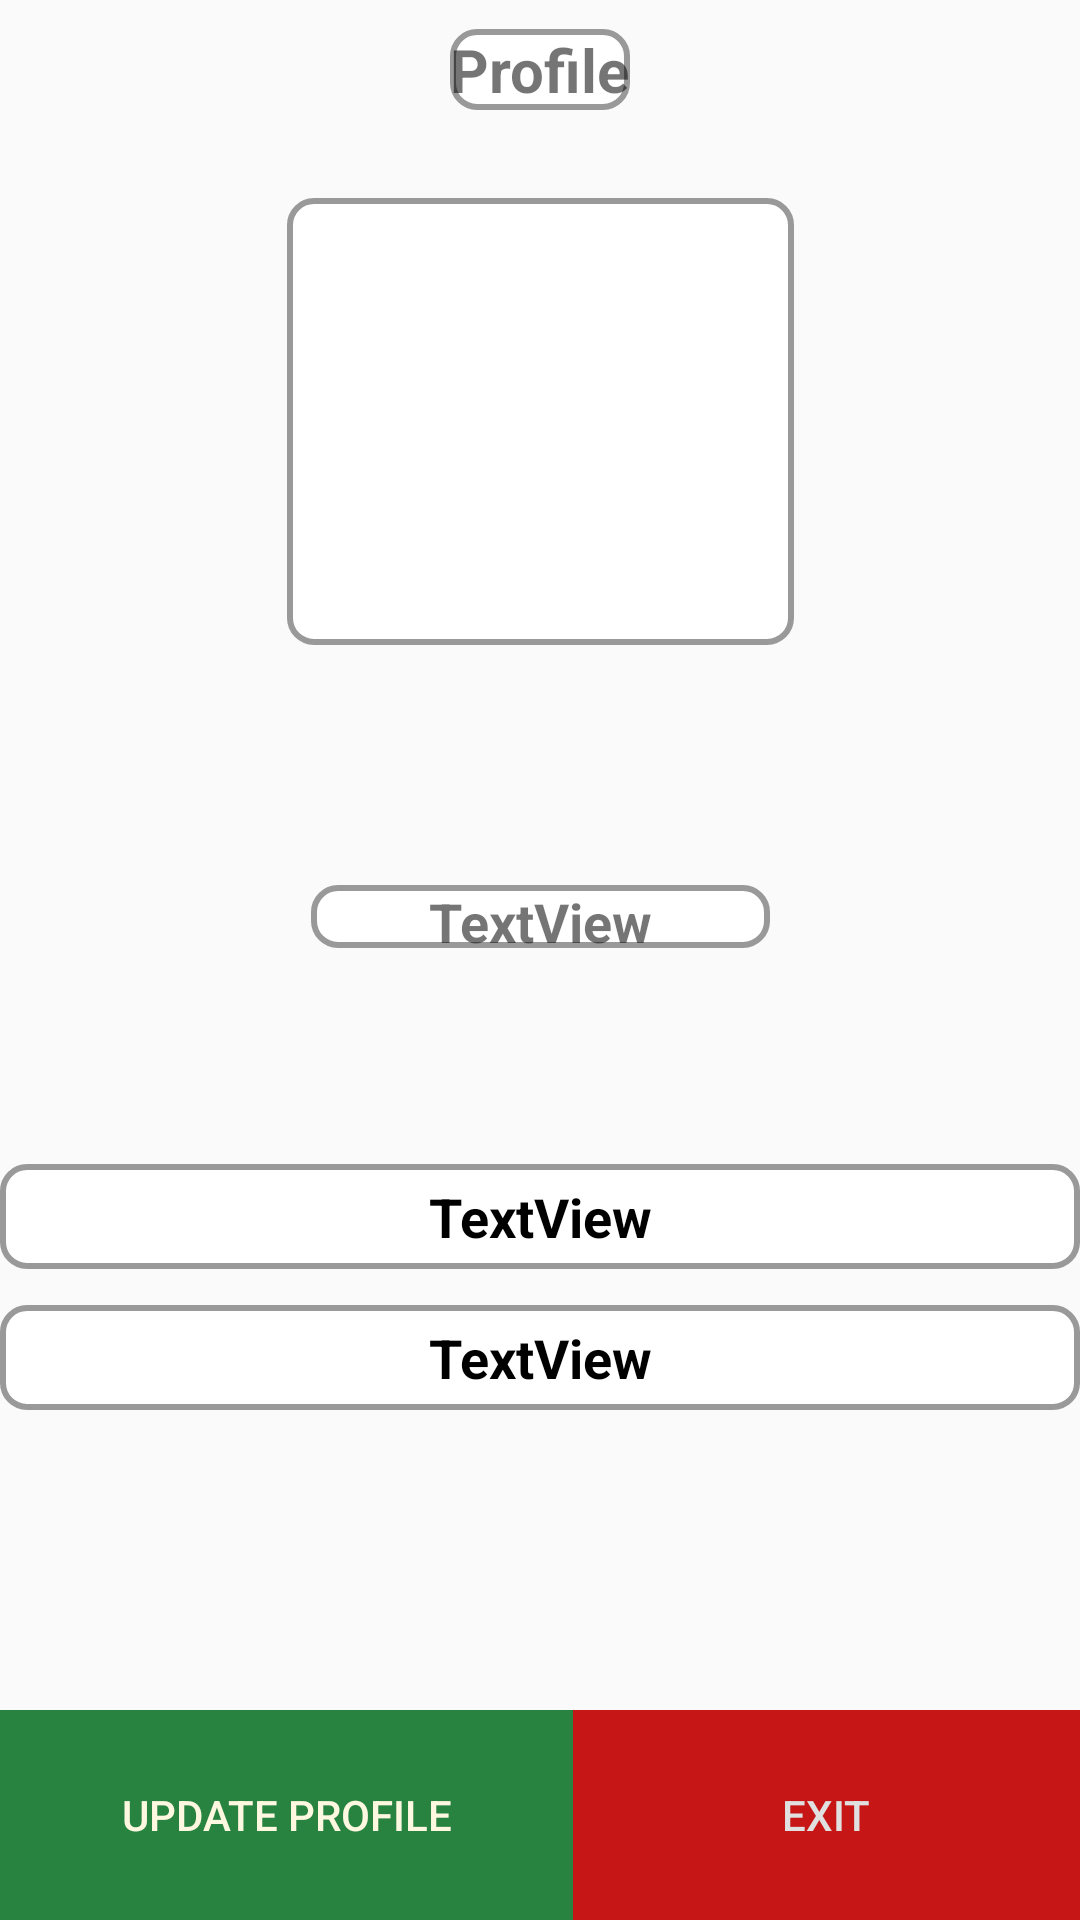

Reconstruct the res/layout file that produces this screen, plus the resources it refers to.
<!-- AndroidManifest.xml: application theme Base.Theme.Emre_Bitik_Final -->
<!-- res/layout/fragment_profile.xml -->
<?xml version="1.0" encoding="utf-8"?>
<FrameLayout xmlns:android="http://schemas.android.com/apk/res/android"
    xmlns:app="http://schemas.android.com/apk/res-auto"
    xmlns:tools="http://schemas.android.com/tools"
    android:layout_width="match_parent"
    android:layout_height="match_parent"
    tools:context=".fragments.ProfileFragment">

    <androidx.constraintlayout.widget.ConstraintLayout
        android:layout_width="match_parent"
        android:layout_height="match_parent">

        <ImageView
            android:id="@+id/p_image"
            android:layout_width="169dp"
            android:layout_height="149dp"
            android:layout_marginBottom="80dp"
            app:layout_constraintBottom_toTopOf="@+id/p_name"
            app:layout_constraintEnd_toEndOf="parent"
            app:layout_constraintStart_toStartOf="parent"
            android:padding="1dp"
            android:background="@drawable/shape"
            android:gravity="center"/>

        <TextView
            android:background="@drawable/shape"
            android:layout_width="wrap_content"
            android:layout_height="wrap_content"
            android:text="Profile"
            android:textSize="20sp"
            android:textStyle="bold"
            app:layout_constraintBottom_toTopOf="@+id/p_image"
            app:layout_constraintEnd_toEndOf="parent"
            app:layout_constraintStart_toStartOf="parent"
            app:layout_constraintTop_toTopOf="parent"
            app:layout_constraintVertical_bias="0.245" />

        <TextView
            android:background="@drawable/shape"
            android:id="@+id/p_name"
            android:layout_width="153dp"
            android:layout_height="21dp"
            android:layout_marginBottom="72dp"
            android:text="TextView"
            android:textAlignment="center"
            android:textSize="18sp"
            android:textStyle="bold"
            app:layout_constraintBottom_toTopOf="@+id/p_email"
            app:layout_constraintEnd_toEndOf="parent"
            app:layout_constraintStart_toStartOf="parent" />

        <TextView

            android:id="@+id/p_email"
            android:layout_width="match_parent"
            android:layout_height="35dp"
            android:layout_marginBottom="12dp"
            android:background="@drawable/shape"
            android:gravity="center"
            android:text="TextView"
            android:textColor="#000000"
            android:textSize="18sp"
            android:textStyle="bold"
            app:layout_constraintBottom_toTopOf="@+id/p_gender"
            app:layout_constraintEnd_toEndOf="parent"
            app:layout_constraintHorizontal_bias="0.0"
            app:layout_constraintStart_toStartOf="parent" />

        <TextView
            android:id="@+id/p_gender"
            android:layout_width="match_parent"
            android:layout_height="35dp"
            android:layout_marginBottom="100dp"
            android:background="@drawable/shape"
            android:gravity="center"
            android:text="TextView"
            android:textColor="#000000"
            android:textSize="18sp"
            android:textStyle="bold"
            app:layout_constraintBottom_toTopOf="@+id/linearLayout"
            app:layout_constraintEnd_toEndOf="parent"
            app:layout_constraintHorizontal_bias="0.0"
            app:layout_constraintStart_toStartOf="parent" />

        <LinearLayout
            android:id="@+id/linearLayout"
            android:layout_width="match_parent"
            android:layout_height="70dp"
            android:orientation="horizontal"
            app:layout_constraintBottom_toBottomOf="parent"
            app:layout_constraintEnd_toEndOf="parent"
            app:layout_constraintHorizontal_bias="1.0"
            app:layout_constraintStart_toStartOf="parent">

            <Button
                android:id="@+id/p_update"
                android:layout_width="wrap_content"
                android:layout_height="match_parent"
                android:layout_weight="1"
                android:background="#288240"
                android:shadowColor="#c72d22"
                android:text="Update Profile"
                android:textColor="#FFF8E1" />

            <Button
                android:id="@+id/p_quit"
                android:layout_width="wrap_content"
                android:layout_height="match_parent"
                android:layout_weight="1"
                android:background="#C61616"
                android:text="Exit"
                android:textColor="#E0E0E0" />
        </LinearLayout>

    </androidx.constraintlayout.widget.ConstraintLayout>
</FrameLayout>
<!-- resources referenced by this layout -->
<resources>
  <!-- drawable shape (drawable) -->
  <shape xmlns:android="http://schemas.android.com/apk/res/android"
      android:shape="rectangle">
      <solid android:color="#FFFFFF" />
      <stroke
          android:width="2dp"
      android:color="#999999" />
      <corners android:radius="8dp" />
  </shape>
  <style name="Base.Theme.Emre_Bitik_Final" parent="Theme.AppCompat.DayNight.NoActionBar">
          
          <item name="colorPrimary">#5C5C9F</item>
          <item name="colorPrimaryVariant">#5C5C9F</item>
          <item name="colorOnPrimary">@color/white</item>
          <item name="colorSecondary">#80CBC4</item>
          <item name="colorSecondaryVariant">#80CBC4</item>
          <item name="colorOnSecondary">@color/black</item>
          <item name="android:statusBarColor">?attr/colorPrimaryVariant</item>
  
      </style>
  <!-- not gathered from this repository: default colours our renderer supplied (Android Studio template values) -->
  <color name="black">#FF000000</color>
  <color name="white">#FFFFFFFF</color>
</resources>
